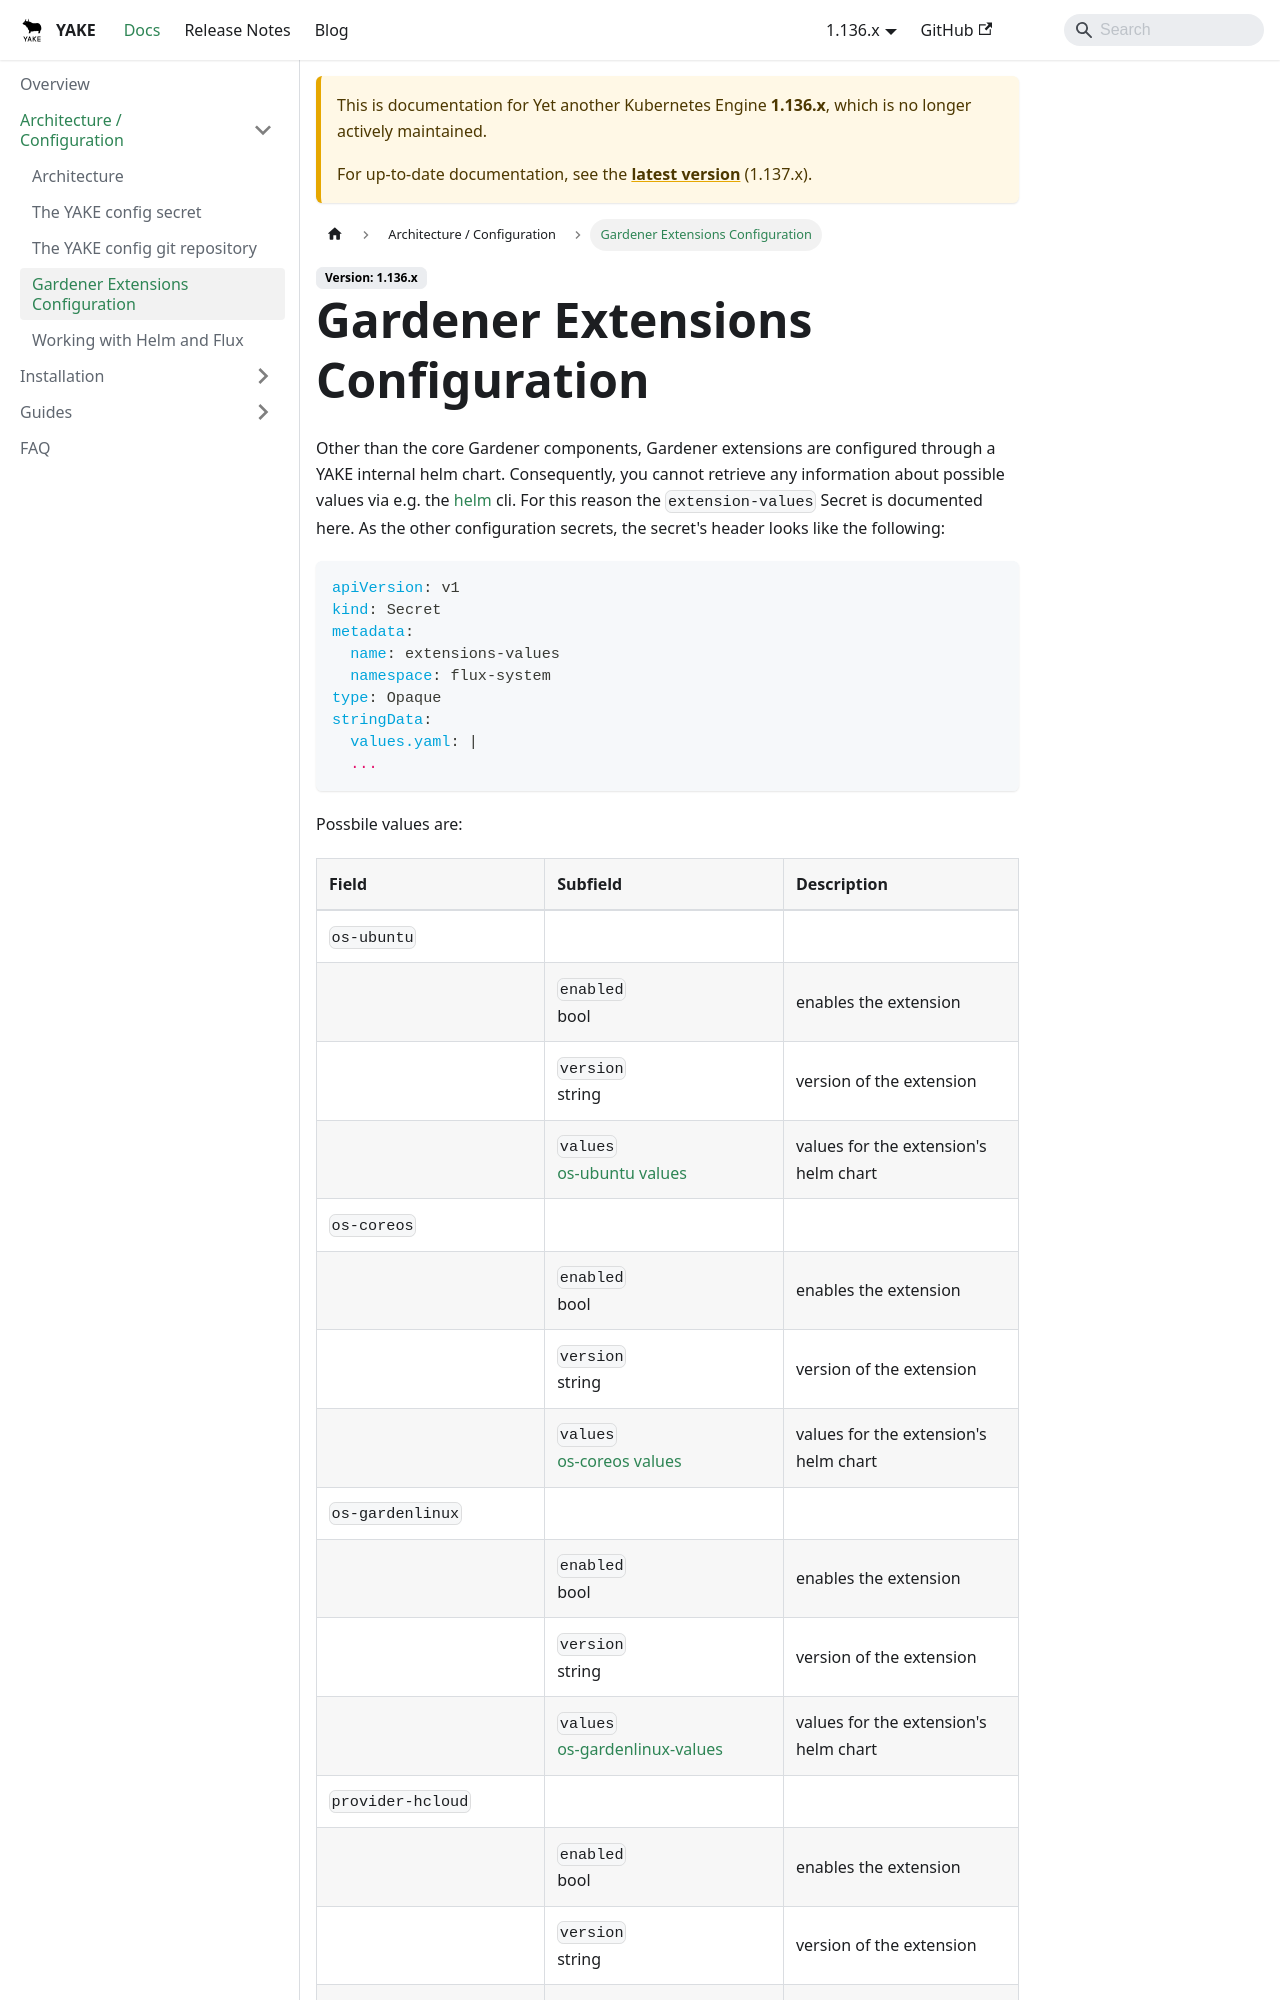

repository: YAKEcloud/yake · page: docs/1.136.x/architecture-configuration/extensions-config/index.html · generator: docusaurus

---
sidebar_position: 4
---

# Gardener Extensions Configuration
Other than the core Gardener components, Gardener extensions are configured through a YAKE internal helm chart. Consequently, you cannot retrieve any information about possible values via e.g. the [helm](https://helm.sh) cli. For this reason the `extension-values` Secret is documented here. As the other configuration secrets, the secret's header looks like the following:
```yaml
apiVersion: v1
kind: Secret
metadata:
  name: extensions-values
  namespace: flux-system
type: Opaque
stringData:
  values.yaml: |
  ...
```
Possbile values are:
